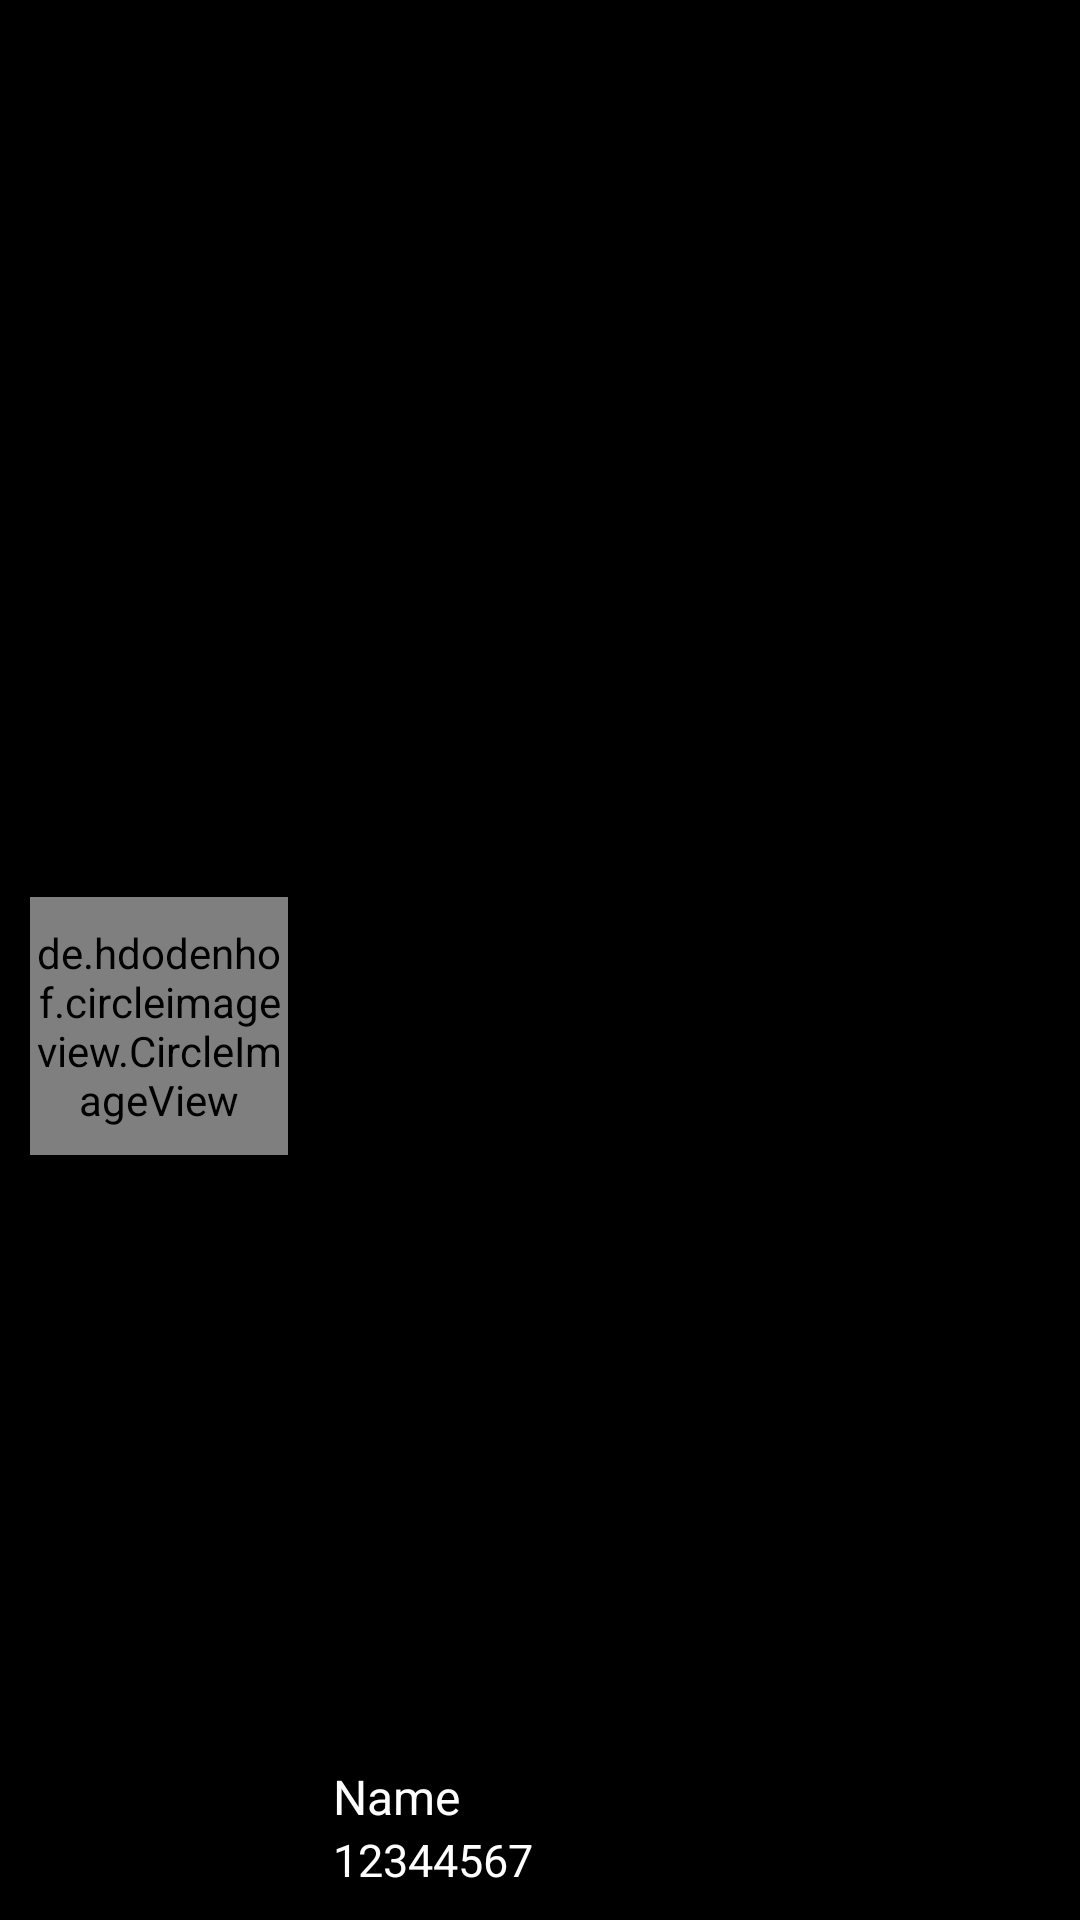

Write the Android layout XML for this screen, with the resource values it uses.
<!-- AndroidManifest.xml: application theme AppTheme -->
<!-- res/layout/nav_header_main.xml -->
<?xml version="1.0" encoding="utf-8"?>
<LinearLayout xmlns:android="http://schemas.android.com/apk/res/android"
    xmlns:app="http://schemas.android.com/apk/res-auto"
    android:layout_width="match_parent"
    android:layout_height="@dimen/height_120"
    android:background="@color/black"
    android:gravity="bottom"
    android:id="@+id/header"
    android:orientation="vertical">

    <RelativeLayout
        android:gravity="bottom"
        android:layout_width="wrap_content"
        android:layout_margin="@dimen/margin_10"
        android:layout_height="match_parent">


            <de.hdodenhof.circleimageview.CircleImageView
                android:id="@+id/profile_image"
                android:layout_width="86dp"
                android:layout_height="86dp"
                android:src="@drawable/mail_defoult"
               />


        <LinearLayout
            android:layout_width="match_parent"
            android:layout_height="wrap_content"
            android:orientation="vertical"
            android:layout_toRightOf="@+id/profile_image"
            android:layout_centerVertical="true"
            android:layout_marginLeft="@dimen/margin_15">

            <TextView
                android:id="@+id/txt_user_name"
                android:layout_width="wrap_content"
                android:layout_height="wrap_content"
                android:text="Name"
                android:textColor="@color/white"
                android:textSize="@dimen/font_16"/>

            <TextView
                android:id="@+id/txt_user_number"
                android:layout_width="wrap_content"
                android:layout_height="wrap_content"
                android:text="12344567"
                android:textColor="@color/white"
                android:layout_below="@+id/txt_user_name"
                android:textSize="@dimen/font_15"/>
        </LinearLayout>

    </RelativeLayout>

</LinearLayout>
<!-- resources referenced by this layout -->
<resources>
  <color name="black">#000000</color>
  <color name="white">#FFFFFF</color>
  <dimen name="font_15">15sp</dimen>
  <dimen name="font_16">16sp</dimen>
  <dimen name="height_120">120dp</dimen>
  <dimen name="margin_10">10dp</dimen>
  <dimen name="margin_15">15dp</dimen>
  <style name="AppTheme" parent="Theme.AppCompat.Light.NoActionBar">
          
          <item name="colorPrimary">@color/colorPrimary</item>
          <item name="colorPrimaryDark">@color/colorPrimaryDark</item>
          <item name="colorAccent">@color/colorAccent</item>
      </style>
  <color name="colorPrimary">#FFFFFF</color>
  <color name="colorPrimaryDark">#000000</color>
  <color name="colorAccent">#000000</color>
</resources>
